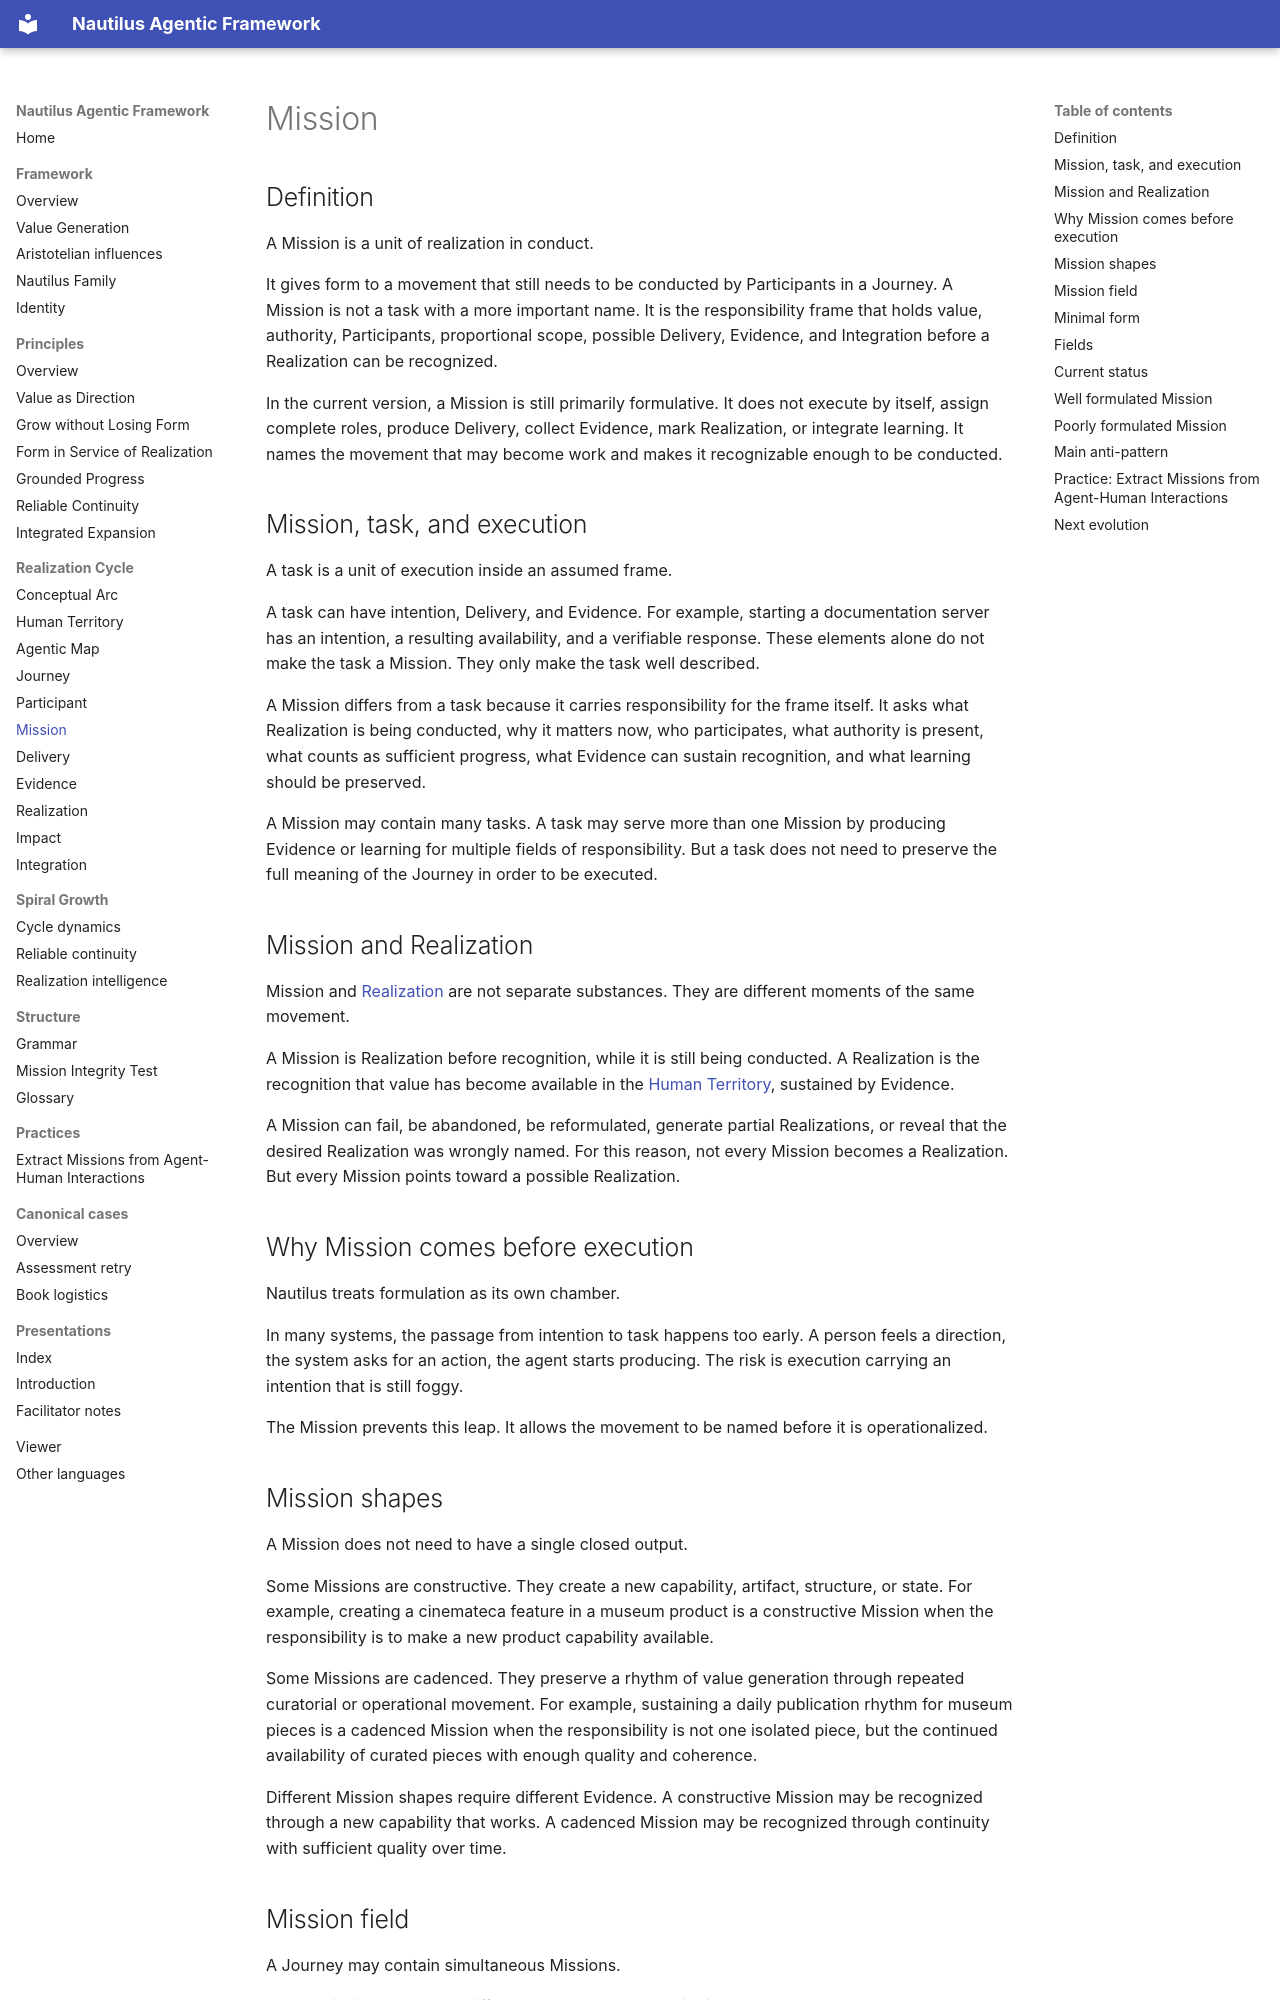

repository: mirror-mind-ai/nautilus-framework · page: method/mission/index.html · generator: mkdocs

# Mission

## Definition

A Mission is a unit of realization in conduct.

It gives form to a movement that still needs to be conducted by Participants in a Journey. A Mission is not a task with a more important name. It is the responsibility frame that holds value, authority, Participants, proportional scope, possible Delivery, Evidence, and Integration before a Realization can be recognized.

In the current version, a Mission is still primarily formulative. It does not execute by itself, assign complete roles, produce Delivery, collect Evidence, mark Realization, or integrate learning. It names the movement that may become work and makes it recognizable enough to be conducted.

## Mission, task, and execution

A task is a unit of execution inside an assumed frame.

A task can have intention, Delivery, and Evidence. For example, starting a documentation server has an intention, a resulting availability, and a verifiable response. These elements alone do not make the task a Mission. They only make the task well described.

A Mission differs from a task because it carries responsibility for the frame itself. It asks what Realization is being conducted, why it matters now, who participates, what authority is present, what counts as sufficient progress, what Evidence can sustain recognition, and what learning should be preserved.

A Mission may contain many tasks. A task may serve more than one Mission by producing Evidence or learning for multiple fields of responsibility. But a task does not need to preserve the full meaning of the Journey in order to be executed.

## Mission and Realization

Mission and [Realization](realization.md) are not separate substances. They are different moments of the same movement.

A Mission is Realization before recognition, while it is still being conducted. A Realization is the recognition that value has become available in the [Human Territory](human-territory.md), sustained by Evidence.

A Mission can fail, be abandoned, be reformulated, generate partial Realizations, or reveal that the desired Realization was wrongly named. For this reason, not every Mission becomes a Realization. But every Mission points toward a possible Realization.

## Why Mission comes before execution

Nautilus treats formulation as its own chamber.

In many systems, the passage from intention to task happens too early. A person feels a direction, the system asks for an action, the agent starts producing. The risk is execution carrying an intention that is still foggy.

The Mission prevents this leap. It allows the movement to be named before it is operationalized.
